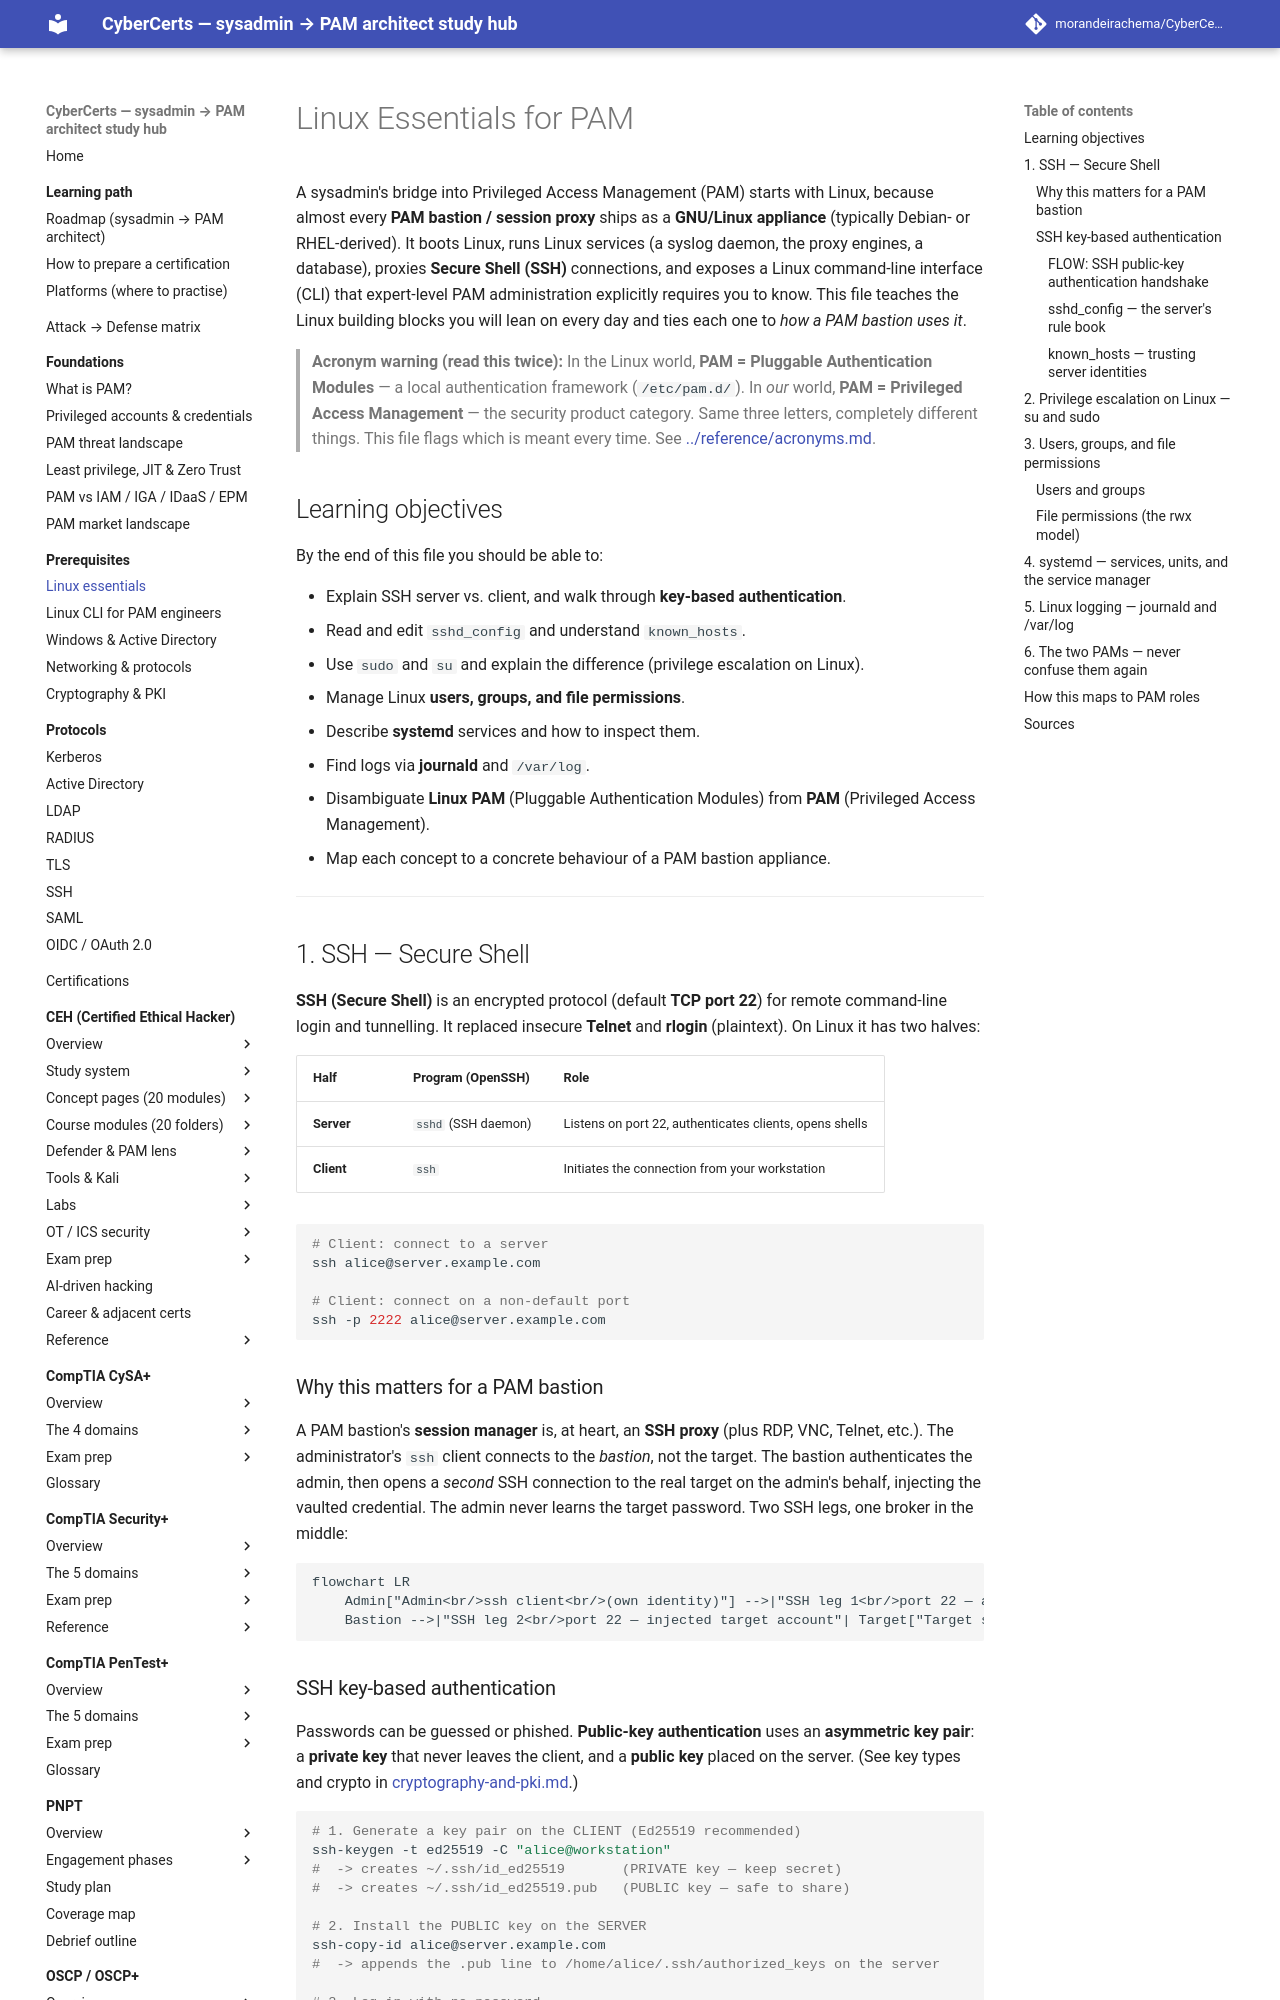

repository: morandeirachema/CyberCerts · page: prerequisites/linux-essentials-for-pam/index.html · generator: mkdocs

# Linux Essentials for PAM

A sysadmin's bridge into Privileged Access Management (PAM) starts with Linux,
because almost every **PAM bastion / session proxy** ships as a **GNU/Linux appliance**
(typically Debian- or RHEL-derived). It boots Linux, runs Linux services (a syslog
daemon, the proxy engines, a database), proxies **Secure Shell (SSH)** connections, and
exposes a Linux command-line interface (CLI) that expert-level PAM administration
explicitly requires you to know. This file teaches the Linux building blocks you will
lean on every day and ties each one to *how a PAM bastion uses it*.

> **Acronym warning (read this twice):** In the Linux world, **PAM = Pluggable
> Authentication Modules** — a local authentication framework (`/etc/pam.d/`). In *our*
> world, **PAM = Privileged Access Management** — the security product category. Same
> three letters, completely different things. This file flags which is meant every
> time. See [../reference/acronyms.md](../reference/acronyms.md).

## Learning objectives

By the end of this file you should be able to:

- Explain SSH server vs. client, and walk through **key-based authentication**.
- Read and edit `sshd_config` and understand `known_hosts`.
- Use `sudo` and `su` and explain the difference (privilege escalation on Linux).
- Manage Linux **users, groups, and file permissions**.
- Describe **systemd** services and how to inspect them.
- Find logs via **journald** and `/var/log`.
- Disambiguate **Linux PAM** (Pluggable Authentication Modules) from **PAM**
  (Privileged Access Management).
- Map each concept to a concrete behaviour of a PAM bastion appliance.

---

## 1. SSH — Secure Shell

**SSH (Secure Shell)** is an encrypted protocol (default **TCP port 22**) for remote
command-line login and tunnelling. It replaced insecure **Telnet** and **rlogin**
(plaintext). On Linux it has two halves:

| Half | Program (OpenSSH) | Role |
|------|-------------------|------|
| **Server** | `sshd` (SSH daemon) | Listens on port 22, authenticates clients, opens shells |
| **Client** | `ssh` | Initiates the connection from your workstation |

```bash
# Client: connect to a server
ssh alice@server.example.com

# Client: connect on a non-default port
ssh -p 2222 alice@server.example.com
```

### Why this matters for a PAM bastion

A PAM bastion's **session manager** is, at heart, an **SSH proxy** (plus RDP, VNC,
Telnet, etc.). The administrator's `ssh` client connects to the *bastion*, not the
target. The bastion authenticates the admin, then opens a *second* SSH connection to
the real target on the admin's behalf, injecting the vaulted credential. The admin
never learns the target password. Two SSH legs, one broker in the middle:

```mermaid
flowchart LR
    Admin["Admin<br/>ssh client<br/>(own identity)"] -->|"SSH leg 1<br/>port 22 — admin login"| Bastion["PAM bastion<br/>(proxy)<br/>recorded + audited"]
    Bastion -->|"SSH leg 2<br/>port 22 — injected target account"| Target["Target server"]
```

### SSH key-based authentication

Passwords can be guessed or phished. **Public-key authentication** uses an
**asymmetric key pair**: a **private key** that never leaves the client, and a
**public key** placed on the server. (See key types and crypto in
[cryptography-and-pki.md](cryptography-and-pki.md).)

```bash
# 1. Generate a key pair on the CLIENT (Ed25519 recommended)
ssh-keygen -t ed25519 -C "alice@workstation"
#  -> creates ~/.ssh/id_ed25519       (PRIVATE key — keep secret)
#  -> creates ~/.ssh/id_ed25519.pub   (PUBLIC key — safe to share)

# 2. Install the PUBLIC key on the SERVER
ssh-copy-id alice@server.example.com
#  -> appends the .pub line to /home/alice/.ssh/authorized_keys on the server

# 3. Log in with no password
ssh alice@server.example.com
```
